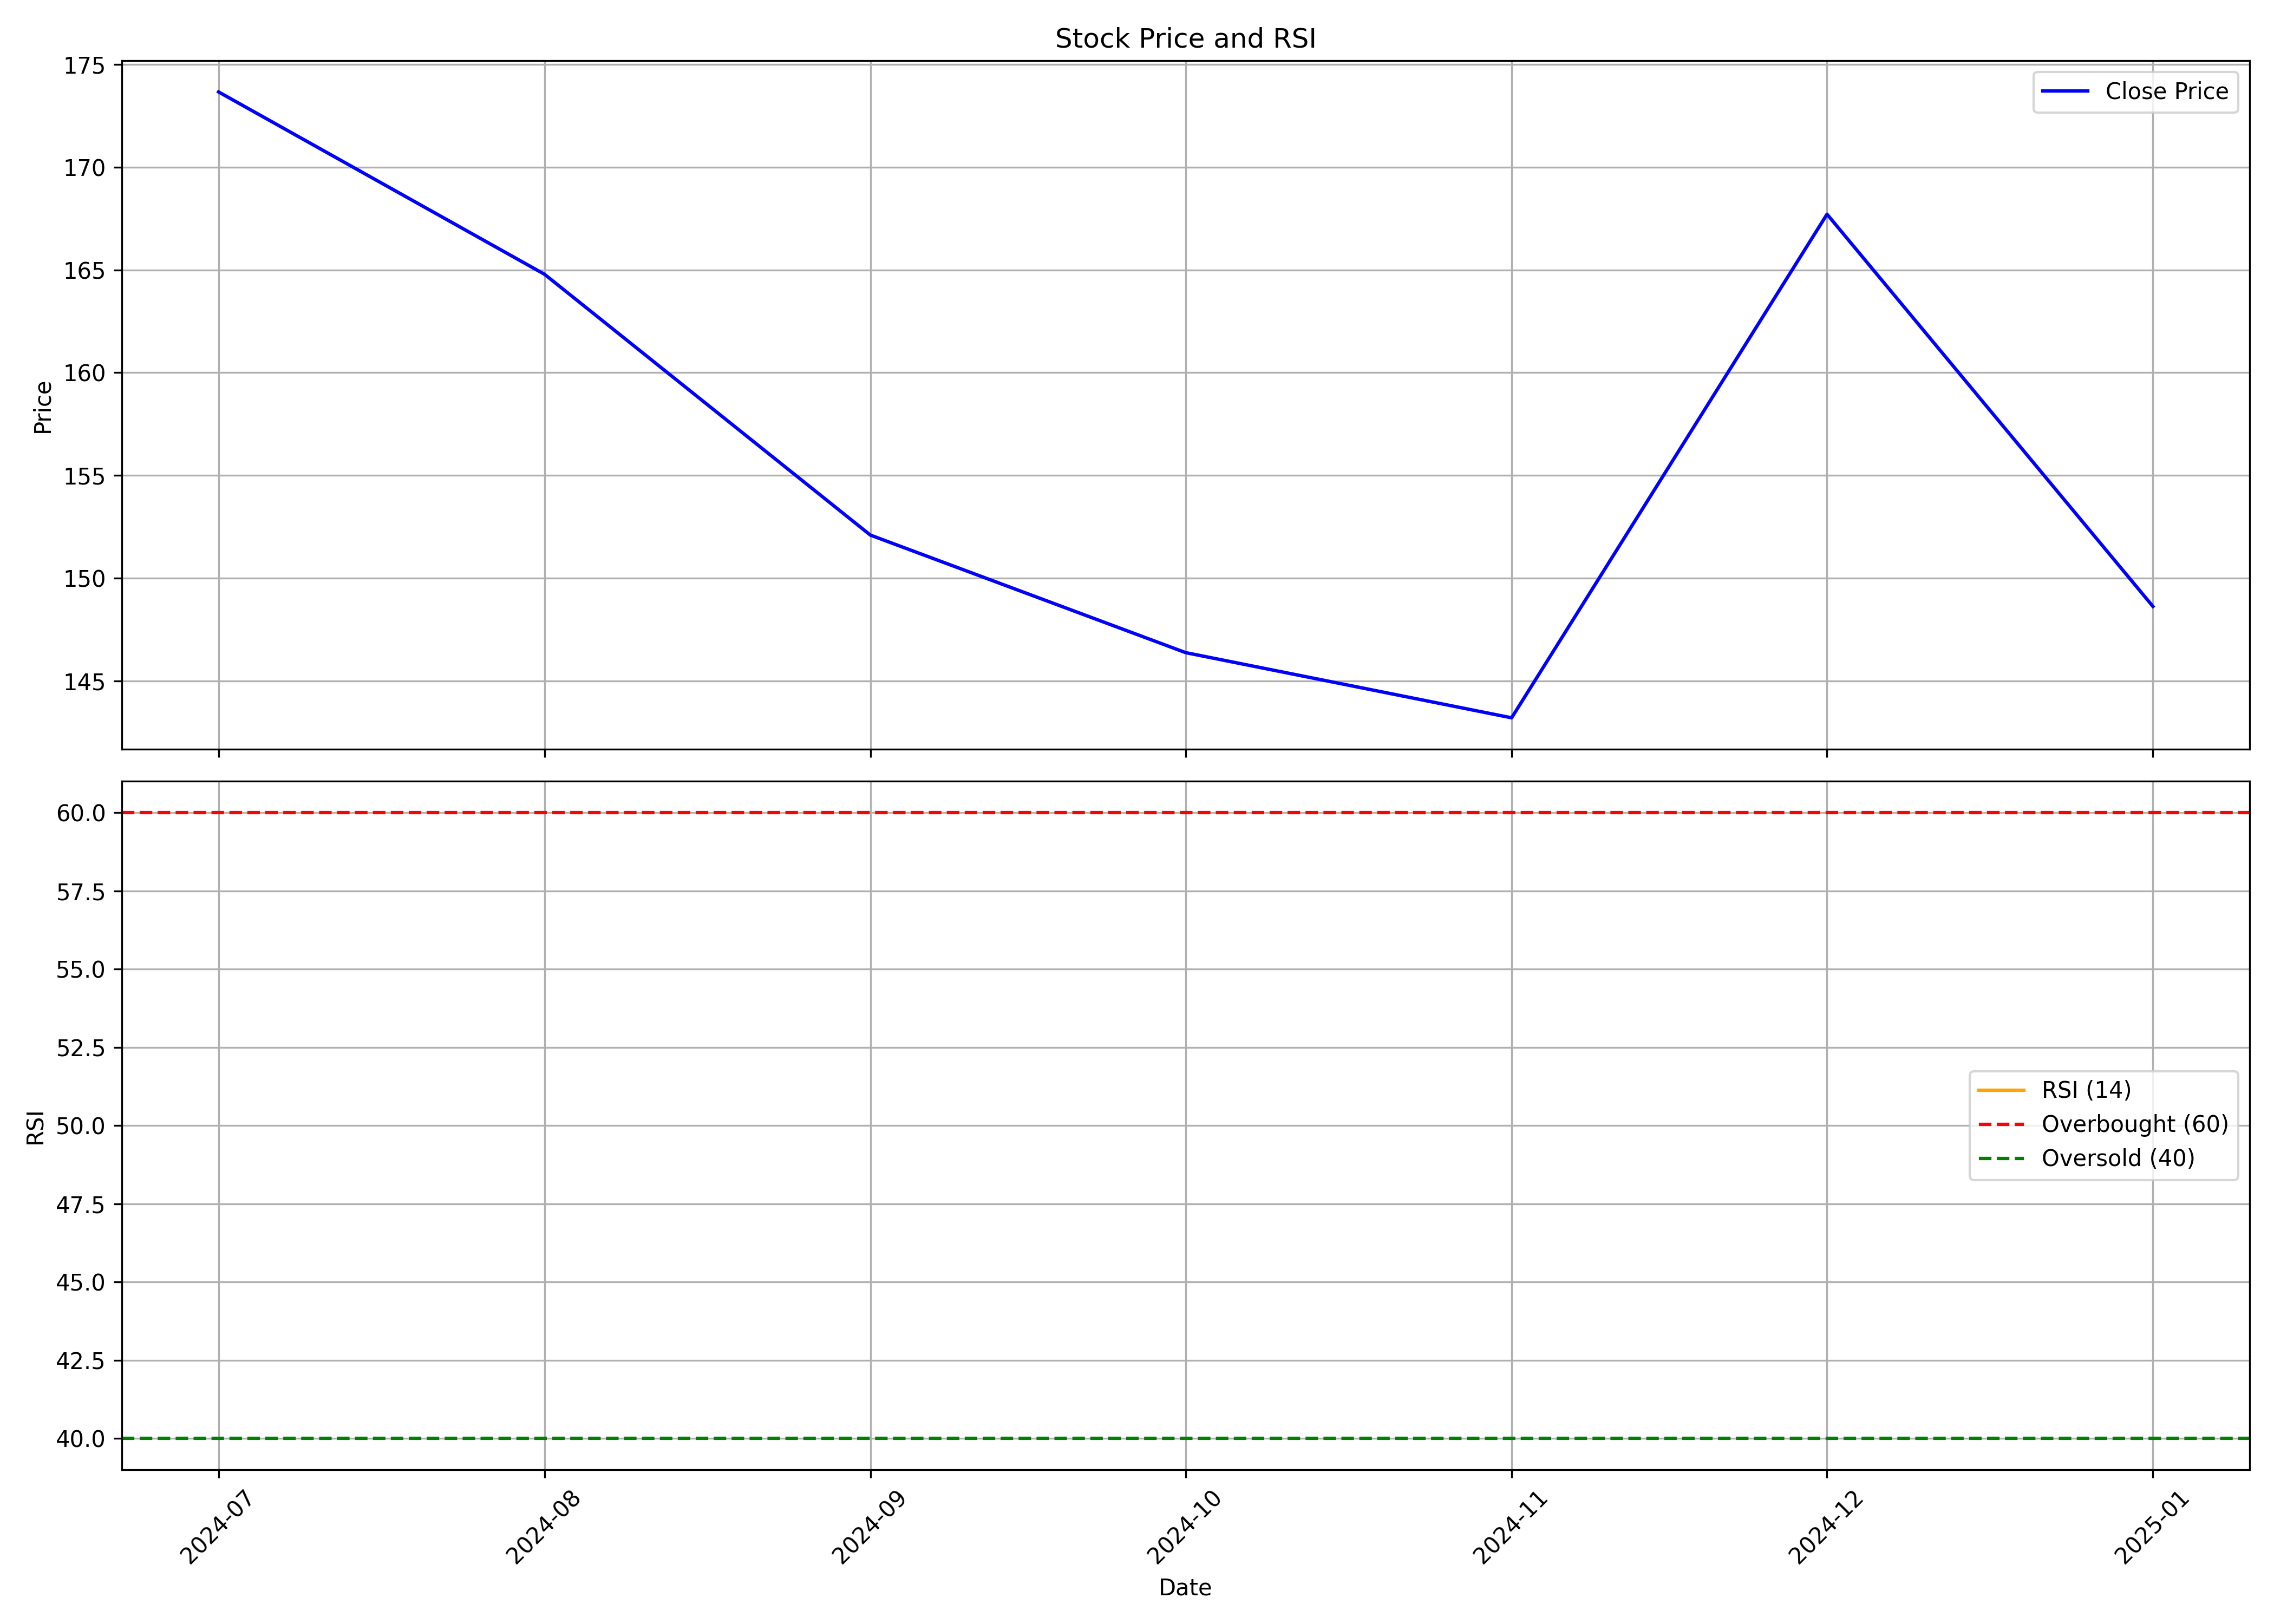

Source data for this figure (header and first rows):
, date, symbol, open, high, low, close, volume, rsi
0, 2024-07-01, IXIGO, 157.1, 196.4, 155.2, 173.7, 70955621, 
1, 2024-08-01, IXIGO, 174.4, 178.3, 151.6, 164.8, 23171731, 
2, 2024-09-01, IXIGO, 165.5, 166, 139.0, 152.1, 18181390, 
3, 2024-10-01, IXIGO, 151.2, 167.0, 141.7, 146.4, 13543145, 
4, 2024-11-01, IXIGO, 147.4, 156.0, 131.6, 143.2, 7372525, 
5, 2024-12-01, IXIGO, 144.2, 180.0, 140.0, 167.7, 44756599, 
6, 2025-01-01, IXIGO, 170.1, 183.2, 119.1, 148.6, 32435091, 
